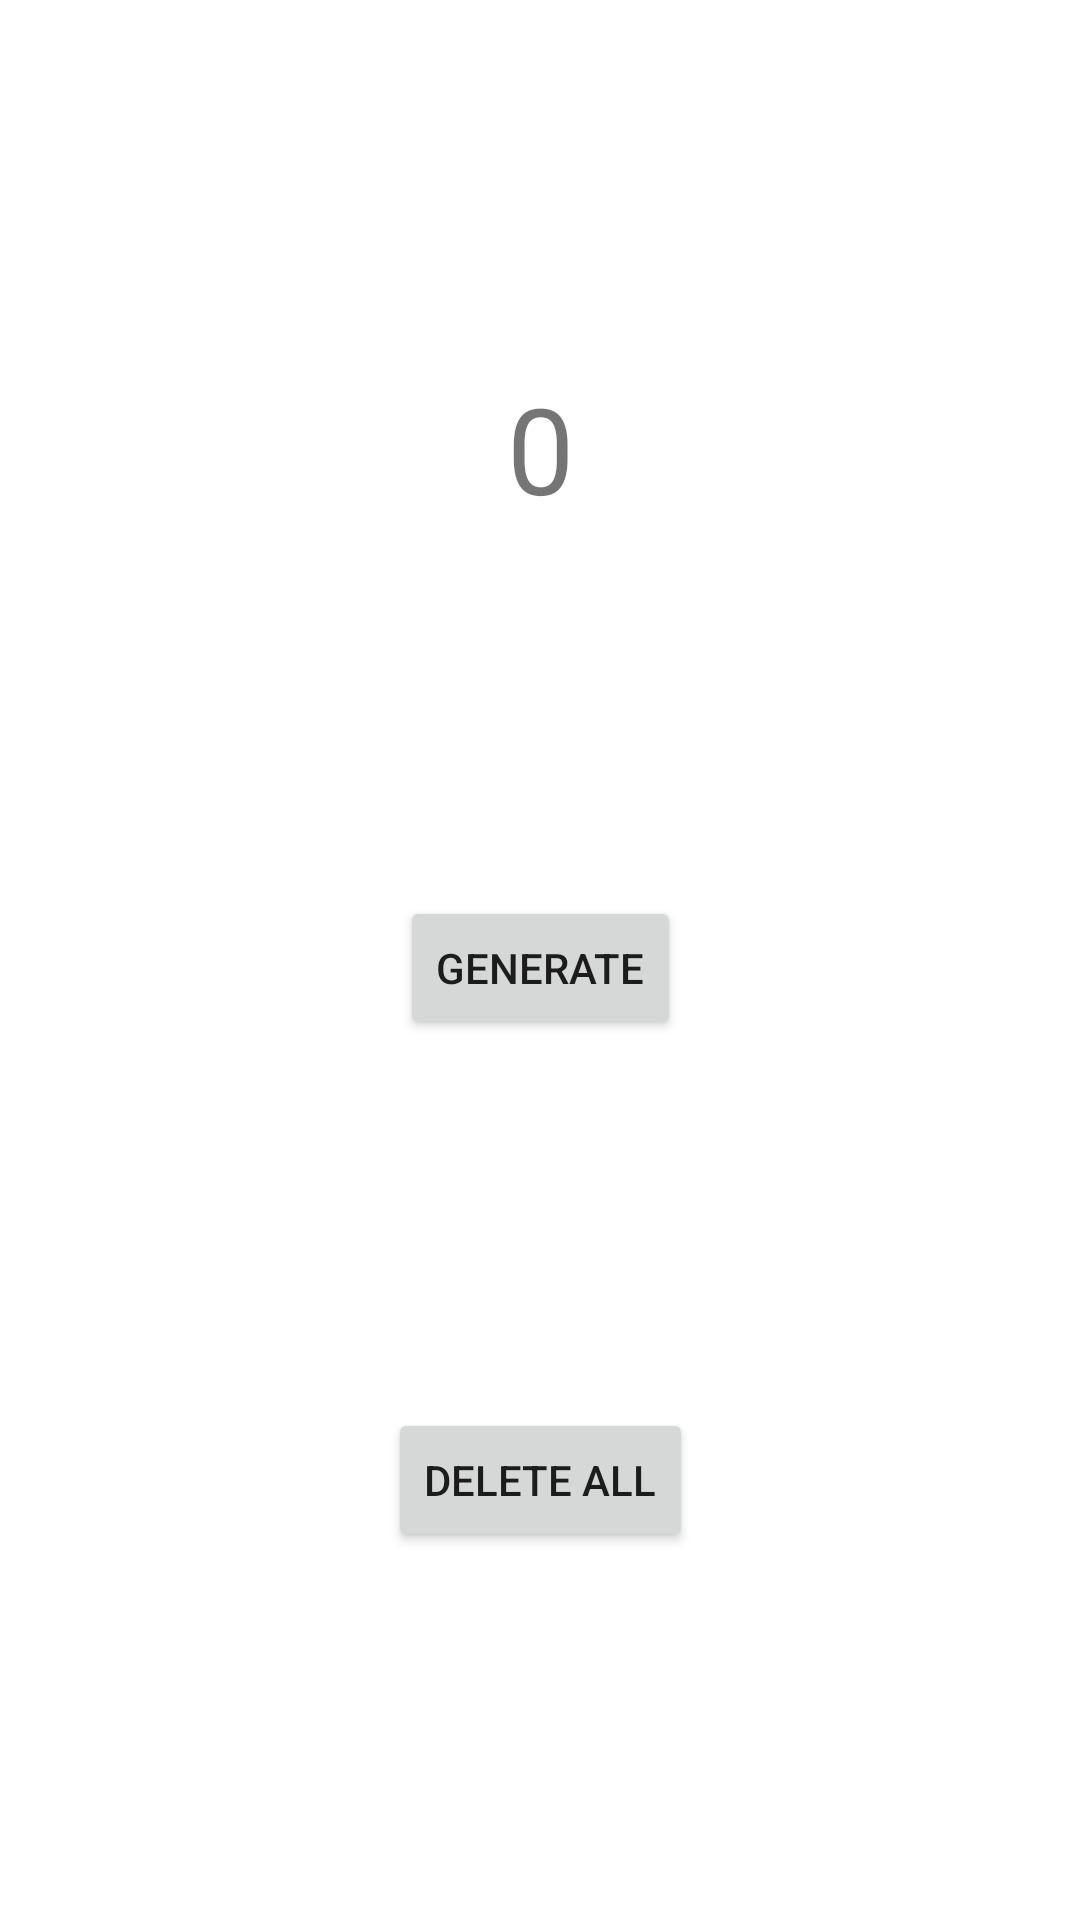

Produce the Android XML layout that renders to this screen, including the resource entries it uses.
<!-- AndroidManifest.xml: application theme Theme.AND_L4 -->
<!-- res/layout/fragment_tablet_menu.xml -->
<?xml version="1.0" encoding="utf-8"?>
<FrameLayout xmlns:android="http://schemas.android.com/apk/res/android"
    xmlns:app="http://schemas.android.com/apk/res-auto"
    xmlns:tools="http://schemas.android.com/tools"
    android:layout_width="match_parent"
    android:layout_height="match_parent"
    tools:context=".TabletMenuFragment">

    <androidx.constraintlayout.widget.ConstraintLayout
        android:layout_width="match_parent"
        android:layout_height="match_parent">

        <Button
            android:id="@+id/tablet_menu_button_generate"
            android:layout_width="wrap_content"
            android:layout_height="wrap_content"
            android:text="@string/menu_generate"
            app:layout_constraintBottom_toTopOf="@+id/tablet_menu_button_delete"
            app:layout_constraintEnd_toEndOf="parent"
            app:layout_constraintStart_toStartOf="parent"
            app:layout_constraintTop_toBottomOf="@+id/tablet_menu_amount" />

        <Button
            android:id="@+id/tablet_menu_button_delete"
            android:layout_width="wrap_content"
            android:layout_height="wrap_content"
            android:text="@string/menu_delete"
            app:layout_constraintBottom_toBottomOf="parent"
            app:layout_constraintEnd_toEndOf="parent"
            app:layout_constraintStart_toStartOf="parent"
            app:layout_constraintTop_toBottomOf="@+id/tablet_menu_button_generate" />

        <TextView
            android:id="@+id/tablet_menu_amount"
            android:layout_width="wrap_content"
            android:layout_height="wrap_content"
            android:text="@string/default_value"
            android:textSize="40sp"
            app:layout_constraintBottom_toTopOf="@+id/tablet_menu_button_generate"
            app:layout_constraintEnd_toEndOf="parent"
            app:layout_constraintStart_toStartOf="parent"
            app:layout_constraintTop_toTopOf="parent" />

    </androidx.constraintlayout.widget.ConstraintLayout>

</FrameLayout>
<!-- resources referenced by this layout -->
<resources>
  <string name="default_value">0</string>
  <string name="menu_delete">Delete all</string>
  <string name="menu_generate">Generate</string>
  <style name="Theme.AND_L4" parent="Theme.MaterialComponents.DayNight.DarkActionBar">
          
          <item name="colorPrimary">@color/purple_500</item>
          <item name="colorPrimaryVariant">@color/purple_700</item>
          <item name="colorOnPrimary">@color/white</item>
          
          <item name="colorSecondary">@color/teal_200</item>
          <item name="colorSecondaryVariant">@color/teal_700</item>
          <item name="colorOnSecondary">@color/black</item>
          
          <item name="android:statusBarColor" tools:targetApi="l">?attr/colorPrimaryVariant</item>
          
      </style>
  <!-- not gathered from this repository: default colours our renderer supplied (Android Studio template values) -->
  <color name="purple_500">#FF6200EE</color>
  <color name="purple_700">#FF3700B3</color>
  <color name="teal_200">#FF03DAC5</color>
  <color name="teal_700">#FF018786</color>
  <color name="black">#FF000000</color>
  <color name="white">#FFFFFFFF</color>
</resources>
